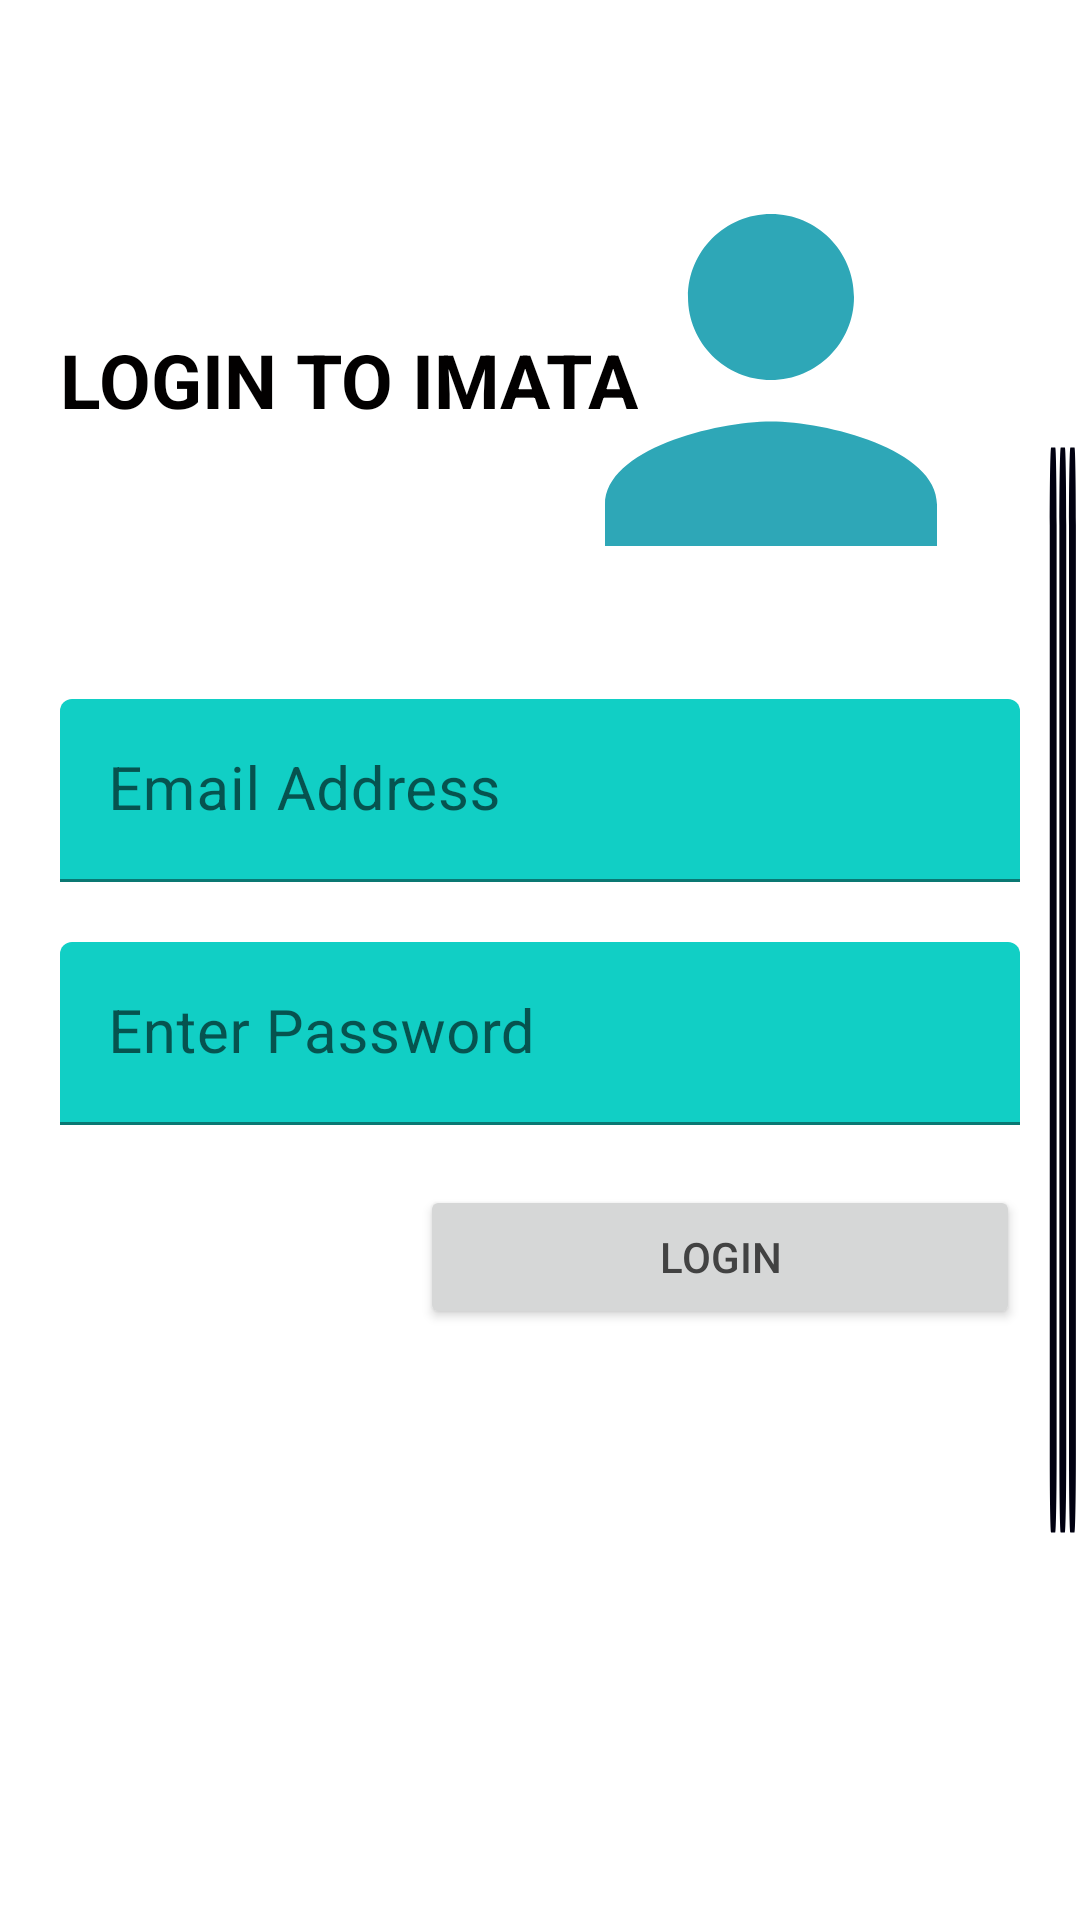

The Android layout XML behind this screen, and the referenced resources:
<!-- AndroidManifest.xml: application theme Theme.IMATA -->
<!-- res/layout/activity_login.xml -->
<?xml version="1.0" encoding="utf-8"?>
<RelativeLayout xmlns:android="http://schemas.android.com/apk/res/android"
    xmlns:app="http://schemas.android.com/apk/res-auto"
    xmlns:tools="http://schemas.android.com/tools"
    android:layout_width="match_parent"
    android:layout_height="match_parent"
    android:layout_gravity="center"
    android:background="@color/login_bk_color"
    android:focusableInTouchMode="true"
    android:gravity="center"
    tools:context=".LoginActivity">
    <ScrollView
        android:layout_width="match_parent"
        android:layout_height="wrap_content"
        android:layout_alignParentLeft="true"
        android:layout_alignParentTop="true"
        android:layout_centerInParent="true"
        android:paddingTop="20dp">
        <LinearLayout
            android:layout_width="match_parent"
            android:layout_height="wrap_content"
            android:orientation="vertical"
            android:padding="20dp">
            <RelativeLayout
                android:layout_width="match_parent"
                android:layout_height="wrap_content">
                <TextView
                    style="@style/viewParent.headerText.NoMode"
                    android:layout_alignParentLeft="true"
                    android:layout_centerVertical="true"
                    android:text="LOGIN TO IMATA" />

                <ImageView
                    android:layout_width="166dp"
                    android:layout_height="173dp"
                    android:layout_alignParentTop="true"
                    android:layout_alignParentRight="true"
                    android:src="@drawable/ic_register_hero" />
            </RelativeLayout>
            <com.google.android.material.textfield.TextInputLayout
                android:id="@+id/textInputEmail"
                style="@style/parent"
                android:layout_marginTop="@dimen/loginViewsMargin">
                <EditText
                    android:id="@+id/editTextEmail"
                    style="@style/modifiedEditText"
                    android:hint="@string/email_address"
                    android:inputType="textEmailAddress"
                    android:maxLines="1"
                    android:textSize="20sp"/>
            </com.google.android.material.textfield.TextInputLayout>
            <com.google.android.material.textfield.TextInputLayout
                android:id="@+id/textInputPassword"
                style="@style/parent"
                android:layout_marginTop="@dimen/loginViewsMargin">
                <EditText
                    android:id="@+id/editTextPassword"
                    style="@style/modifiedEditText"
                    android:hint="@string/enter_password"
                    android:inputType="textPassword"
                    android:maxLines="1"
                    android:textSize="20sp" />
            </com.google.android.material.textfield.TextInputLayout>

            <Button
                android:id="@+id/loginBtn"
                android:layout_width="200dp"
                android:layout_height="wrap_content"
                android:layout_gravity="right"
                android:layout_marginTop="20dp"
                android:text="@string/login"
                android:textColor="@color/cardview_dark_background"/>
        </LinearLayout>
    </ScrollView>
    <View
        android:layout_width="11dp"
        android:layout_height="match_parent"
        android:layout_alignParentTop="true"
        android:layout_alignParentRight="true"
        android:layout_marginTop="20dp"
        android:background="@drawable/ic_side1" />
</RelativeLayout>
<!-- resources referenced by this layout -->
<resources>
  <color name="login_bk_color">#fff</color>
  <dimen name="loginViewsMargin">20dp</dimen>
  <!-- drawable ic_register_hero (drawable) -->
  <vector android:height="24dp" android:tint="#2EA7B7"
      android:viewportHeight="24" android:viewportWidth="24"
      android:width="24dp" xmlns:android="http://schemas.android.com/apk/res/android">
      <path android:fillColor="@android:color/white" android:pathData="M12,12c2.21,0 4,-1.79 4,-4s-1.79,-4 -4,-4 -4,1.79 -4,4 1.79,4 4,4zM12,14c-2.67,0 -8,1.34 -8,4v2h16v-2c0,-2.66 -5.33,-4 -8,-4z"/>
  </vector>
  <!-- drawable ic_side1 (drawable) -->
  <vector android:height="24dp" android:tint="#010111"
      android:viewportHeight="24" android:viewportWidth="24"
      android:width="24dp" xmlns:android="http://schemas.android.com/apk/res/android">
      <path android:fillColor="@android:color/holo_green_light" android:pathData="M6,5L3,5c-0.55,0 -1,0.45 -1,1v12c0,0.55 0.45,1 1,1h3c0.55,0 1,-0.45 1,-1L7,6c0,-0.55 -0.45,-1 -1,-1zM20,5h-3c-0.55,0 -1,0.45 -1,1v12c0,0.55 0.45,1 1,1h3c0.55,0 1,-0.45 1,-1L21,6c0,-0.55 -0.45,-1 -1,-1zM13,5h-3c-0.55,0 -1,0.45 -1,1v12c0,0.55 0.45,1 1,1h3c0.55,0 1,-0.45 1,-1L14,6c0,-0.55 -0.45,-1 -1,-1z"/>
  </vector>
  <string name="email_address">Email Address</string>
  <string name="enter_password">Enter Password</string>
  <string name="login">Login</string>
  <style name="modifiedEditText" parent="parent">
          <item name="android:textSize">@dimen/newsMoreTextSize</item>
          <item name="android:backgroundTint">@color/primaryTextColor</item>
      </style>
  <style name="parent">
          <item name="android:layout_width">match_parent</item>
          <item name="android:layout_height">wrap_content</item>
      </style>
  <style name="viewParent.headerText.NoMode">
          <item name="android:textColor">@color/darkTextColor</item>
      </style>
  <style name="Theme.IMATA" parent="Theme.MaterialComponents.DayNight.DarkActionBar">
          
          <item name="colorPrimary">@color/purple_500</item>
          <item name="colorPrimaryVariant">@color/purple_700</item>
          <item name="colorOnPrimary">@color/white</item>
          
          <item name="colorSecondary">@color/teal_200</item>
          <item name="colorSecondaryVariant">@color/teal_700</item>
          <item name="colorOnSecondary">@color/black</item>
          
          <item name="android:statusBarColor" tools:targetApi="l">?attr/colorPrimaryVariant</item>
          
      </style>
  <dimen name="newsMoreTextSize">12sp</dimen>
  <color name="primaryTextColor">#11CFC5</color>
  <color name="darkTextColor">#020000</color>
  <color name="purple_500">#11CFC5</color>
  <color name="purple_700">#FF3700B3</color>
  <color name="white">#FFFFFFFF</color>
  <color name="teal_200">#FF03DAC5</color>
  <color name="teal_700">#FF018786</color>
  <color name="black">#FF000000</color>
</resources>
